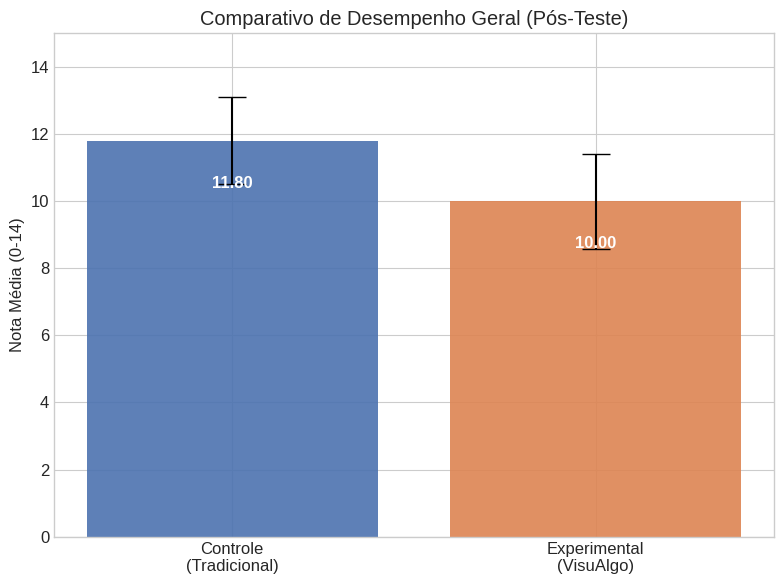
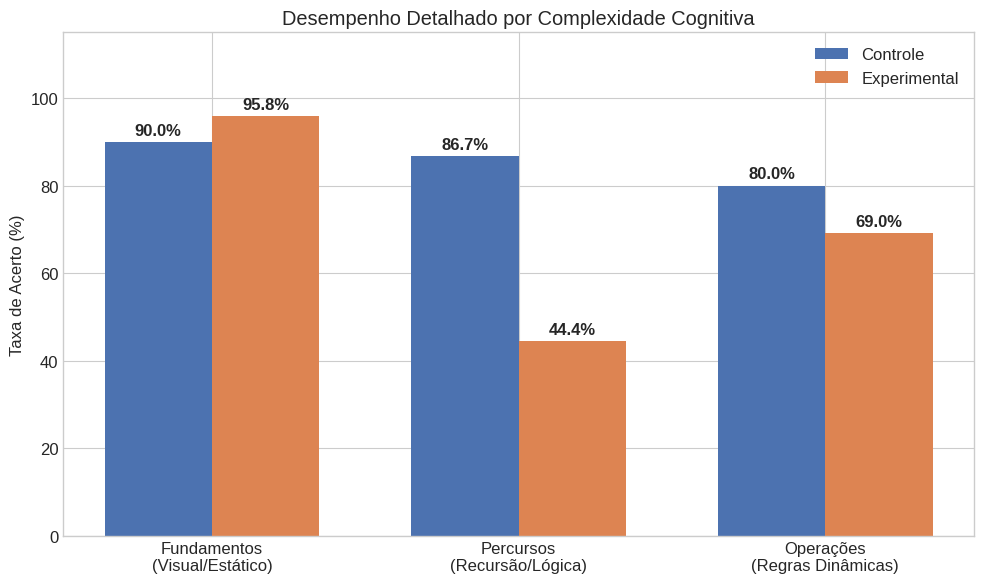
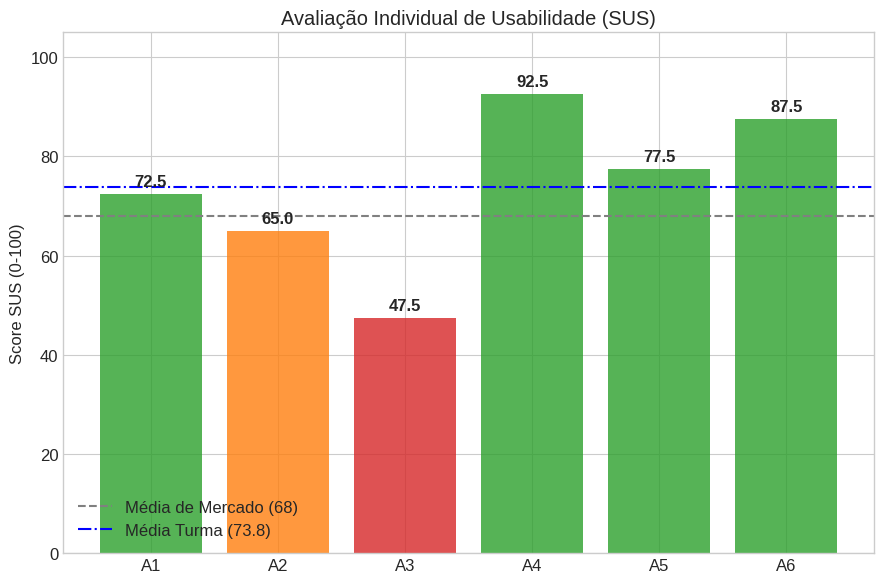
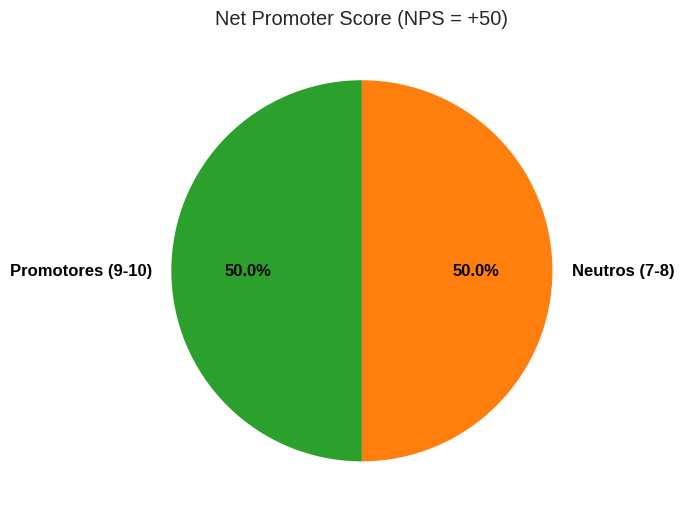

Reproduce these figures in Python, in order.
# -----------------------------------------------------------------------------
# Script de Análise de Dados - TCC: Impacto do VisuAlgo no Ensino de Árvores
# Autor: Rone Clay Oliveira Andrade
# Data: Dezembro/2025
# Descrição: Processamento dos dados brutos do experimento (Pós-teste, SUS, NPS)
#            e geração automática dos gráficos para o Capítulo 5.
# -----------------------------------------------------------------------------

import pandas as pd
import matplotlib.pyplot as plt
import numpy as np
import os

# Configuração de Estilo Global
plt.style.use('seaborn-v0_8-whitegrid')
plt.rcParams.update({'font.size': 12, 'figure.autolayout': True})

# Cria pasta para salvar os resultados se não existir
if not os.path.exists('resultados'):
    os.makedirs('resultados')

# -----------------------------------------------------------------------------
# 1. CARREGAMENTO DOS DADOS (DADOS BRUTOS)
# -----------------------------------------------------------------------------
# Estrutura: ID, Grupo, Pre, Pos, Q1..Q14 (0=Erro, 1=Acerto)
raw_data = [
    [1, 'controle', 7, 13, 1,1,1,1,1,1,1,1,1,1,1,1,1,0],
    [2, 'controle', 7, 12, 1,1,1,1,1,1,1,1,1,0,0,1,1,1],
    [3, 'controle', 13, 13, 1,0,1,1,1,1,1,1,1,1,1,1,1,1,1,1][:18], # Ajuste de tamanho
    [4, 'controle', 6, 11, 1,1,1,1,0,0,1,0,1,1,1,1,1,1],
    [5, 'controle', 7, 10, 1,0,1,1,1,1,1,0,1,0,0,1,1,1],
    [6, 'experimental', 5, 10, 1,0,1,1,1,1,0,0,1,1,1,1,1,0], # Aluno A1
    [7, 'experimental', 10, 9, 1,1,1,1,1,0,0,0,1,0,0,1,1,1], # Aluno A2
    [8, 'experimental', 6, 8, 1,1,1,1,1,1,0,0,1,0,0,0,1,0],  # Aluno A3
    [9, 'experimental', 7, 10, 1,1,1,1,1,0,0,1,1,0,0,1,1,1], # Aluno A4
    [10, 'experimental', 7, 12, 1,1,1,1,0,0,1,1,1,1,1,1,1,1], # Aluno A5
    [11, 'experimental', 6, 11, 1,1,1,1,0,0,1,0,1,1,1,1,1,1]  # Aluno A6
]

cols = ['id', 'grupo', 'pre', 'pos'] + [f'q{i}' for i in range(1, 15)]
df = pd.DataFrame(raw_data, columns=cols)

# Dados SUS (System Usability Scale) - Apenas Experimental
# IDs correspondem a: 6->A1, 7->A2, 8->A3, 9->A4, 10->A5, 11->A6
sus_data = {
    'aluno': ['A1', 'A2', 'A3', 'A4', 'A5', 'A6'],
    'score': [72.5, 65.0, 47.5, 92.5, 77.5, 87.5],
    'nps_nota': [8, 7, 7, 10, 9, 10] # Inferido da classificação NPS
}
df_sus = pd.DataFrame(sus_data)

# Mapeamento de Questões
cat_fundamentos = ['q1', 'q2', 'q3', 'q4']
cat_percursos = ['q5', 'q6', 'q7']
cat_operacoes = ['q8', 'q9', 'q10', 'q11', 'q12', 'q13', 'q14']

print(">>> Dados carregados com sucesso.")

# -----------------------------------------------------------------------------
# 2. GERAÇÃO FIGURA 1: COMPARAÇÃO GERAL (MÉDIAS)
# -----------------------------------------------------------------------------
media_controle = df[df['grupo'] == 'controle']['pos'].mean()
media_exp = df[df['grupo'] == 'experimental']['pos'].mean()
std_controle = df[df['grupo'] == 'controle']['pos'].std()
std_exp = df[df['grupo'] == 'experimental']['pos'].std()

grupos = ['Controle\n(Tradicional)', 'Experimental\n(VisuAlgo)']
medias = [media_controle, media_exp]
erros = [std_controle, std_exp]

plt.figure(figsize=(8, 6))
bars = plt.bar(grupos, medias, yerr=erros, capsize=10, color=['#4c72b0', '#dd8452'], alpha=0.9)
plt.ylabel('Nota Média (0-14)')
plt.title('Comparativo de Desempenho Geral (Pós-Teste)')
plt.ylim(0, 15)

# Adicionar valores nas barras
for bar in bars:
    height = bar.get_height()
    plt.text(bar.get_x() + bar.get_width()/2., height - 1.5,
             f'{height:.2f}', ha='center', va='bottom', color='white', fontweight='bold')

plt.savefig('resultados/Figura_1_Comparacao_Geral.png', dpi=300)
print(">>> Figura 1 salva.")

# -----------------------------------------------------------------------------
# 3. GERAÇÃO FIGURA 2: DESEMPENHO POR CATEGORIA
# -----------------------------------------------------------------------------
res = {}
for g in ['controle', 'experimental']:
    sub = df[df['grupo'] == g]
    res[g] = [
        sub[cat_fundamentos].values.mean() * 100,
        sub[cat_percursos].values.mean() * 100,
        sub[cat_operacoes].values.mean() * 100
    ]

labels = ['Fundamentos\n(Visual/Estático)', 'Percursos\n(Recursão/Lógica)', 'Operações\n(Regras Dinâmicas)']
x = np.arange(len(labels))
width = 0.35

plt.figure(figsize=(10, 6))
rects1 = plt.bar(x - width/2, res['controle'], width, label='Controle', color='#4c72b0')
rects2 = plt.bar(x + width/2, res['experimental'], width, label='Experimental', color='#dd8452')

plt.ylabel('Taxa de Acerto (%)')
plt.title('Desempenho Detalhado por Complexidade Cognitiva')
plt.xticks(x, labels)
plt.legend()
plt.ylim(0, 115)

def autolabel(rects):
    for rect in rects:
        height = rect.get_height()
        plt.annotate(f'{height:.1f}%',
                    xy=(rect.get_x() + rect.get_width() / 2, height),
                    xytext=(0, 3), textcoords="offset points",
                    ha='center', va='bottom', fontweight='bold')

autolabel(rects1)
autolabel(rects2)

plt.savefig('resultados/Figura_2_Categorias.png', dpi=300)
print(">>> Figura 2 salva.")

# -----------------------------------------------------------------------------
# 4. GERAÇÃO FIGURA 3: SUS (USABILIDADE INDIVIDUAL)
# -----------------------------------------------------------------------------
cores_sus = []
for s in df_sus['score']:
    if s < 50: cores_sus.append('#d62728') # Vermelho
    elif s < 70: cores_sus.append('#ff7f0e') # Laranja
    else: cores_sus.append('#2ca02c') # Verde

plt.figure(figsize=(9, 6))
barras_sus = plt.bar(df_sus['aluno'], df_sus['score'], color=cores_sus, alpha=0.8)

# Linhas de referência
plt.axhline(y=68, color='gray', linestyle='--', label='Média de Mercado (68)')
plt.axhline(y=df_sus['score'].mean(), color='blue', linestyle='-.', label=f'Média Turma ({df_sus["score"].mean():.1f})')

plt.ylabel('Score SUS (0-100)')
plt.title('Avaliação Individual de Usabilidade (SUS)')
plt.ylim(0, 105)
plt.legend(loc='lower left')

for rect in barras_sus:
    height = rect.get_height()
    plt.text(rect.get_x() + rect.get_width()/2., height + 1,
             f'{height}', ha='center', va='bottom', fontweight='bold')

plt.savefig('resultados/Figura_3_SUS.png', dpi=300)
print(">>> Figura 3 salva.")

# -----------------------------------------------------------------------------
# 5. GERAÇÃO FIGURA 4: NPS (SATISFAÇÃO)
# -----------------------------------------------------------------------------
# Cálculo simples: Promotores (9-10), Neutros (7-8), Detratores (0-6)
# Dados baseados na inferência da análise: 3 Promotores, 3 Neutros, 0 Detratores
labels_nps = ['Promotores (9-10)', 'Neutros (7-8)', 'Detratores (0-6)']
sizes_nps = [50, 50, 0] # %
colors_nps = ['#2ca02c', '#ff7f0e', '#d62728']

# Para o gráfico não mostrar a fatia 0%, filtramos
labels_plot = [l for l, s in zip(labels_nps, sizes_nps) if s > 0]
sizes_plot = [s for s in sizes_nps if s > 0]
colors_plot = [c for c, s in zip(colors_nps, sizes_nps) if s > 0]

plt.figure(figsize=(7, 7))
wedges, texts, autotexts = plt.pie(sizes_plot, labels=labels_plot, autopct='%1.1f%%',
                                   startangle=90, colors=colors_plot,
                                   textprops=dict(color="black", fontweight='bold'))

plt.title('Net Promoter Score (NPS = +50)')
plt.savefig('resultados/Figura_4_NPS.png', dpi=300)
print(">>> Figura 4 salva.")

# -----------------------------------------------------------------------------
# 6. EXPORTAÇÃO DE TABELAS FINAIS
# -----------------------------------------------------------------------------
df.to_csv('resultados/tabela_dados_brutos.csv', index=False)
df_sus.to_csv('resultados/tabela_sus_nps.csv', index=False)

print("\n>>> Processamento concluído!")
print(">>> Gráficos e tabelas salvos na pasta 'resultados/'.")
